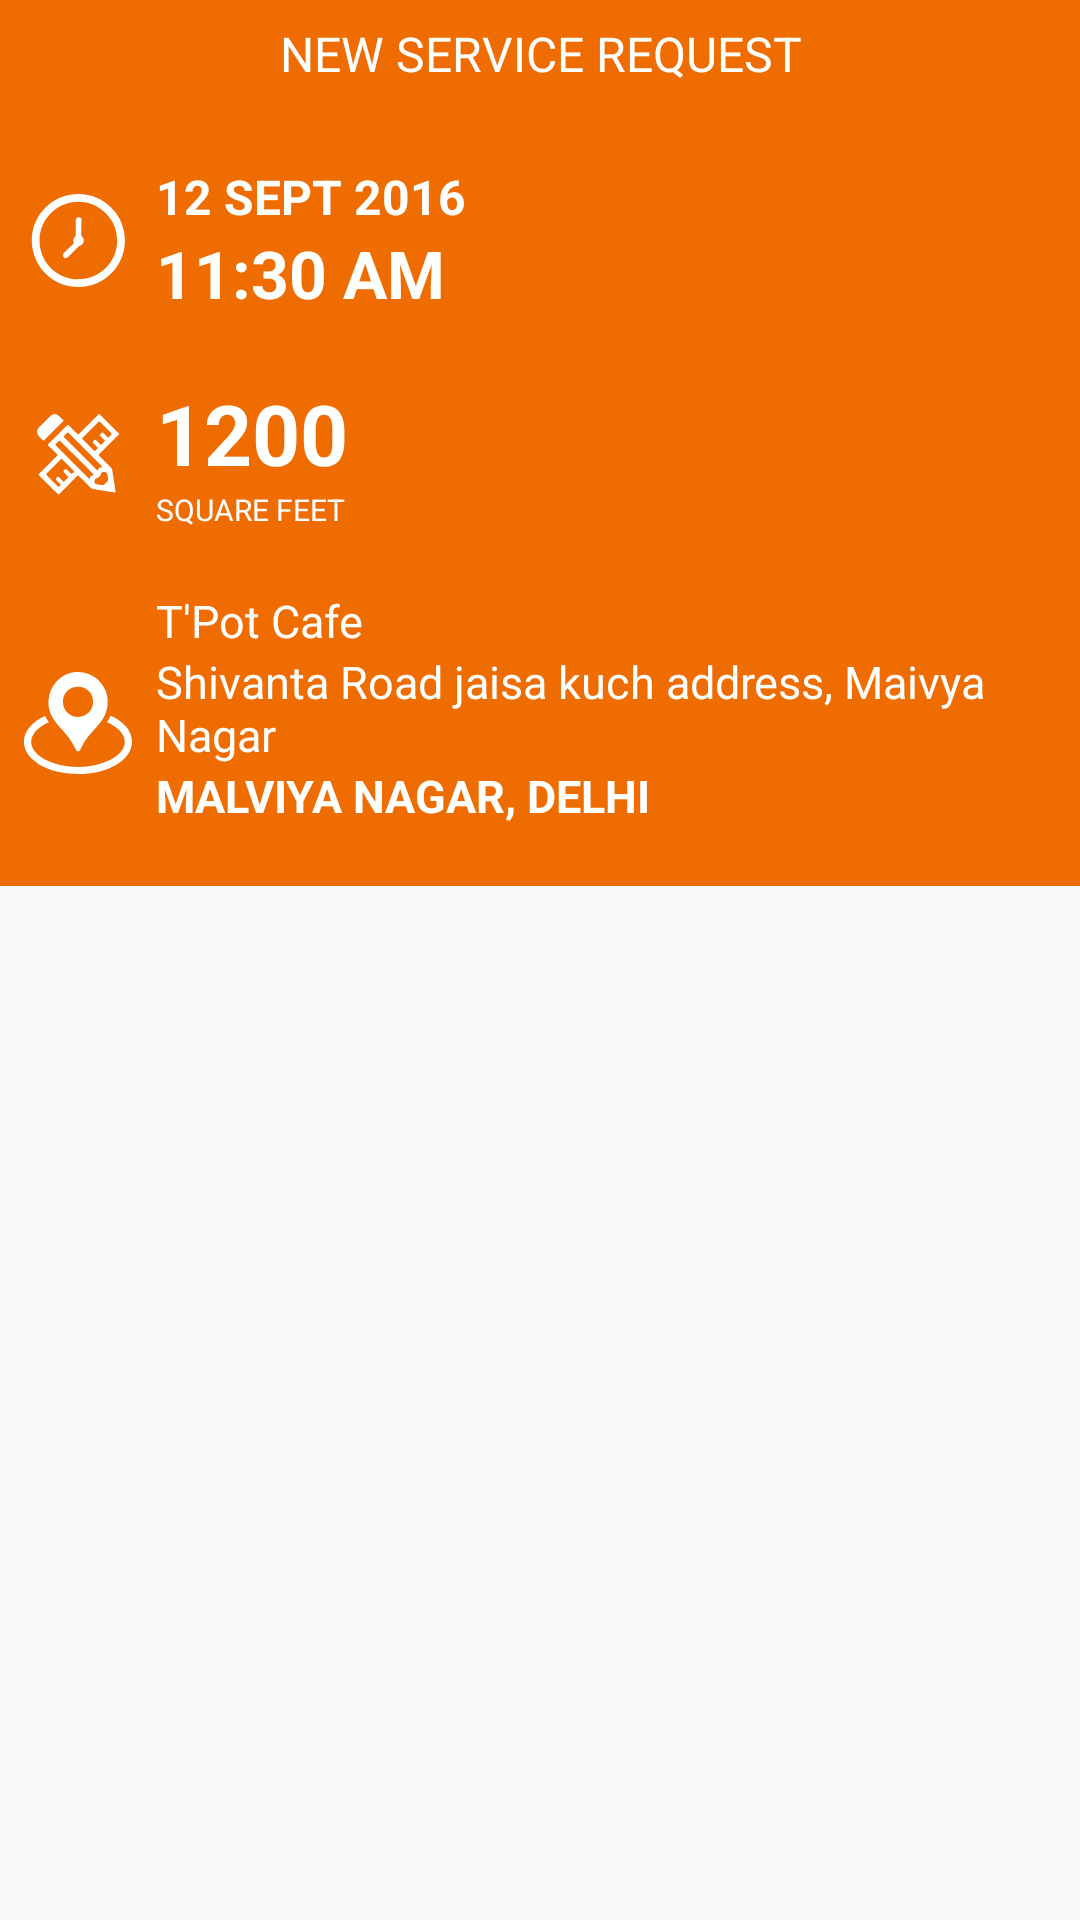

The Android layout XML behind this screen, and the referenced resources:
<!-- AndroidManifest.xml: application theme AppTheme -->
<!-- res/layout/activity_new_order_aleart.xml -->
<?xml version="1.0" encoding="utf-8"?>
<RelativeLayout xmlns:android="http://schemas.android.com/apk/res/android"
    xmlns:tools="http://schemas.android.com/tools"
    android:orientation="vertical"
    android:layout_width="match_parent"
    tools:context=".newOrderAlertActivity"
    android:layout_height="match_parent">

    <TextView
        android:id="@+id/new_service_tv"
        android:layout_width="match_parent"
        android:layout_height="wrap_content"
        android:background="@color/colorPrimary"
        android:paddingTop="7dp"
        android:paddingBottom="16dp"
        android:gravity="center"
        android:textColor="@android:color/white"
        android:textSize="16sp"
        android:text="@string/new_service_request"
        />
    <ImageView
        android:id="@+id/time_iv"
        android:layout_width="wrap_content"
        android:layout_height="match_parent"
        android:layout_alignTop="@+id/date_tv"
        android:layout_alignBottom="@+id/time_tv"
        android:paddingLeft="2dp"
        android:paddingRight="2dp"
        android:background="@color/colorPrimary"
        android:src="@drawable/time"
        />
    <TextView
        android:id="@+id/date_tv"
        android:layout_below="@+id/new_service_tv"
        android:layout_width="match_parent"
        android:layout_height="wrap_content"
        android:layout_toRightOf="@+id/time_iv"
        android:layout_toEndOf="@+id/time_iv"
        android:paddingTop="10dp"
        android:textColor="@android:color/white"
        android:textStyle="bold"
        android:textSize="16sp"
        android:text="12 SEPT 2016"
        android:background="@color/colorPrimary"
        />
    <TextView
        android:id="@+id/time_tv"
        android:layout_below="@+id/date_tv"
        android:layout_width="match_parent"
        android:layout_height="wrap_content"
        android:layout_toRightOf="@+id/time_iv"
        android:layout_toEndOf="@+id/time_iv"
        android:paddingBottom="10dp"
        android:textColor="@android:color/white"
        android:textStyle="bold"
        android:textSize="22sp"
        android:text="11:30 AM"
        android:background="@color/colorPrimary"
        />

    <ImageView
        android:id="@+id/area_iv"
        android:layout_width="wrap_content"
        android:layout_height="match_parent"
        android:layout_alignTop="@+id/area_tv"
        android:layout_alignBottom="@+id/unit_area_tv"
        android:paddingLeft="2dp"
        android:paddingRight="2dp"
        android:background="@color/colorPrimary"
        android:src="@drawable/area"
        />
    <TextView
        android:id="@+id/area_tv"
        android:layout_below="@+id/time_tv"
        android:layout_width="match_parent"
        android:layout_height="wrap_content"
        android:layout_toRightOf="@+id/time_iv"
        android:layout_toEndOf="@+id/time_iv"
        android:paddingTop="10dp"
        android:textColor="@android:color/white"
        android:textStyle="bold"
        android:textSize="28sp"
        android:text="1200"
        android:background="@color/colorPrimary"
        />
    <TextView
        android:id="@+id/unit_area_tv"
        android:layout_below="@+id/area_tv"
        android:layout_width="match_parent"
        android:layout_height="wrap_content"
        android:layout_toRightOf="@+id/time_iv"
        android:layout_toEndOf="@+id/time_iv"
        android:paddingBottom="10dp"
        android:textColor="@android:color/white"
        android:textSize="10sp"
        android:text="SQUARE FEET"
        android:background="@color/colorPrimary"
        />
    <ImageView
        android:id="@+id/location_iv"
        android:layout_width="wrap_content"
        android:layout_height="match_parent"
        android:layout_alignTop="@+id/location_tv"
        android:layout_alignBottom="@+id/address_line_2_tv"
        android:paddingLeft="2dp"
        android:paddingRight="2dp"
        android:foregroundGravity="top"
        android:background="@color/colorPrimary"
        android:src="@drawable/location"
        />
    <TextView
        android:id="@+id/location_tv"
        android:layout_below="@+id/unit_area_tv"
        android:layout_width="match_parent"
        android:layout_height="wrap_content"
        android:layout_toRightOf="@+id/time_iv"
        android:layout_toEndOf="@+id/time_iv"
        android:paddingTop="10dp"
        android:textColor="@android:color/white"
        android:textSize="15sp"
        android:text="T'Pot Cafe"
        android:background="@color/colorPrimary"
        />
    <TextView
        android:id="@+id/address_line_1_tv"
        android:layout_below="@+id/location_tv"
        android:layout_width="match_parent"
        android:layout_height="wrap_content"
        android:layout_toRightOf="@+id/time_iv"
        android:layout_toEndOf="@+id/time_iv"
        android:textColor="@android:color/white"
        android:textSize="15sp"
        android:text="Shivanta Road jaisa kuch address, Maivya Nagar"
        android:background="@color/colorPrimary"
        />
    <TextView
        android:id="@+id/address_line_2_tv"
        android:layout_below="@+id/address_line_1_tv"
        android:layout_width="match_parent"
        android:layout_height="wrap_content"
        android:layout_toRightOf="@+id/time_iv"
        android:layout_toEndOf="@+id/time_iv"
        android:paddingBottom="20dp"
        android:textColor="@android:color/white"
        android:textStyle="bold"
        android:textSize="15sp"
        android:text="MALVIYA NAGAR, DELHI"
        android:background="@color/colorPrimary"
        />

</RelativeLayout>
<!-- resources referenced by this layout -->
<resources>
  <color name="colorPrimary">#ef6c00</color>
  <!-- drawable area: vector/xml drawable (drawable, 3439 chars, omitted) -->
  <!-- drawable location (drawable) -->
  <vector android:height="48dp" android:viewportHeight="100.0"
      android:viewportWidth="100.0" android:width="48dp" xmlns:android="http://schemas.android.com/apk/res/android">
      <path android:fillColor="#FFFFFFFF" android:pathData="M29.5,35.7c0,-11.6 9.3,-21.4 20.5,-21.1c13.4,0.3 20.4,11.2 20.6,20.1c0.1,6.5 -2.3,12 -6.5,16.7c-1.6,1.8 -3.2,3.6 -4.8,5.4c-3,3.3 -5.6,6.9 -7.4,11.1c-0.4,0.9 -0.8,1.8 -1.9,1.8c-1,0 -1.4,-0.9 -1.8,-1.7c-2.2,-5.2 -5.8,-9.5 -9.5,-13.6c-2,-2.2 -3.9,-4.3 -5.5,-6.8C30.7,44 29.3,40 29.5,35.7zM60.5,35.3c0,-5.9 -4.5,-10.5 -10.4,-10.5c-6.1,0 -10.6,4.4 -10.6,10.4c0,6 4.6,10.6 10.5,10.6C55.8,45.7 60.5,41.1 60.5,35.3z"/>
      <path android:fillColor="#FFFFFFFF" android:pathData="M72.7,45c-0.7,1.5 -1.6,3 -2.6,4.4c7.5,3.2 12.4,8.2 12.4,13.6c0,9.5 -14.9,17.5 -32.5,17.5c-17.6,0 -32.5,-8 -32.5,-17.5c0,-5.4 4.9,-10.4 12.3,-13.6c-0.3,-0.5 -0.7,-0.9 -1,-1.4c-0.6,-1 -1.2,-1.9 -1.7,-2.9c-9,4.1 -14.7,10.5 -14.7,18C12.5,75.6 29,85.5 50,85.5c21,0 37.5,-9.9 37.5,-22.5C87.5,55.5 81.8,49 72.7,45z"/>
  </vector>
  <!-- drawable time (drawable) -->
  <vector android:height="48dp" android:viewportHeight="100.0"
      android:viewportWidth="100.0" android:width="48dp" xmlns:android="http://schemas.android.com/apk/res/android">
      <path android:fillColor="#FFFFFFFF" android:pathData="M50.3,82c-17.5,0.1 -32.4,-14.1 -32.4,-32.3c0,-18.1 14.7,-32.3 32.4,-32.3c17.9,0 32.4,14.5 32.3,32.3C82.6,67.9 67.7,82.1 50.3,82zM77.2,49.7c0.1,-14.9 -12.2,-27 -26.9,-27c-14.7,0 -26.9,11.9 -27,26.7C23.1,64.2 35,76.5 50,76.6C65.3,76.7 77.3,64.3 77.2,49.7z"/>
      <path android:fillColor="#FFFFFFFF" android:pathData="M52.3,40.7c0,1.8 0,3.5 0,5.3c0,0.3 0.1,0.6 0.4,0.8c1.2,1 1.6,2.3 1.2,3.8c-0.4,1.5 -1.4,2.4 -2.9,2.8c-0.3,0.1 -0.5,0.2 -0.6,0.4c-2.4,2.4 -4.9,4.9 -7.3,7.3c-0.6,0.6 -1.2,0.9 -2.1,0.7c-1.4,-0.3 -1.9,-1.9 -1.1,-3.1c0.2,-0.2 0.4,-0.4 0.6,-0.6c2.1,-2.1 4.2,-4.2 6.3,-6.2c0.3,-0.2 0.3,-0.4 0.2,-0.8c-0.6,-1.5 -0.2,-3.2 1.1,-4.2c0.3,-0.2 0.4,-0.5 0.4,-0.8c0,-3.4 0,-6.8 0,-10.2c0,-0.2 0,-0.4 0,-0.5c0.1,-1.2 0.9,-2 2.1,-1.9c1.1,0 1.9,0.9 1.9,2.1C52.3,37.1 52.3,38.9 52.3,40.7z"/>
  </vector>
  <string name="new_service_request">NEW SERVICE REQUEST</string>
  <style name="AppTheme" parent="Theme.AppCompat.Light.NoActionBar">
          
          <item name="colorPrimary">@color/colorPrimary</item>
          <item name="colorPrimaryDark">@color/colorPrimaryDark</item>
          <item name="colorAccent">@color/colorAccent</item>
      </style>
  <color name="colorPrimaryDark">#e65100</color>
  <color name="colorAccent">#FF4081</color>
</resources>
